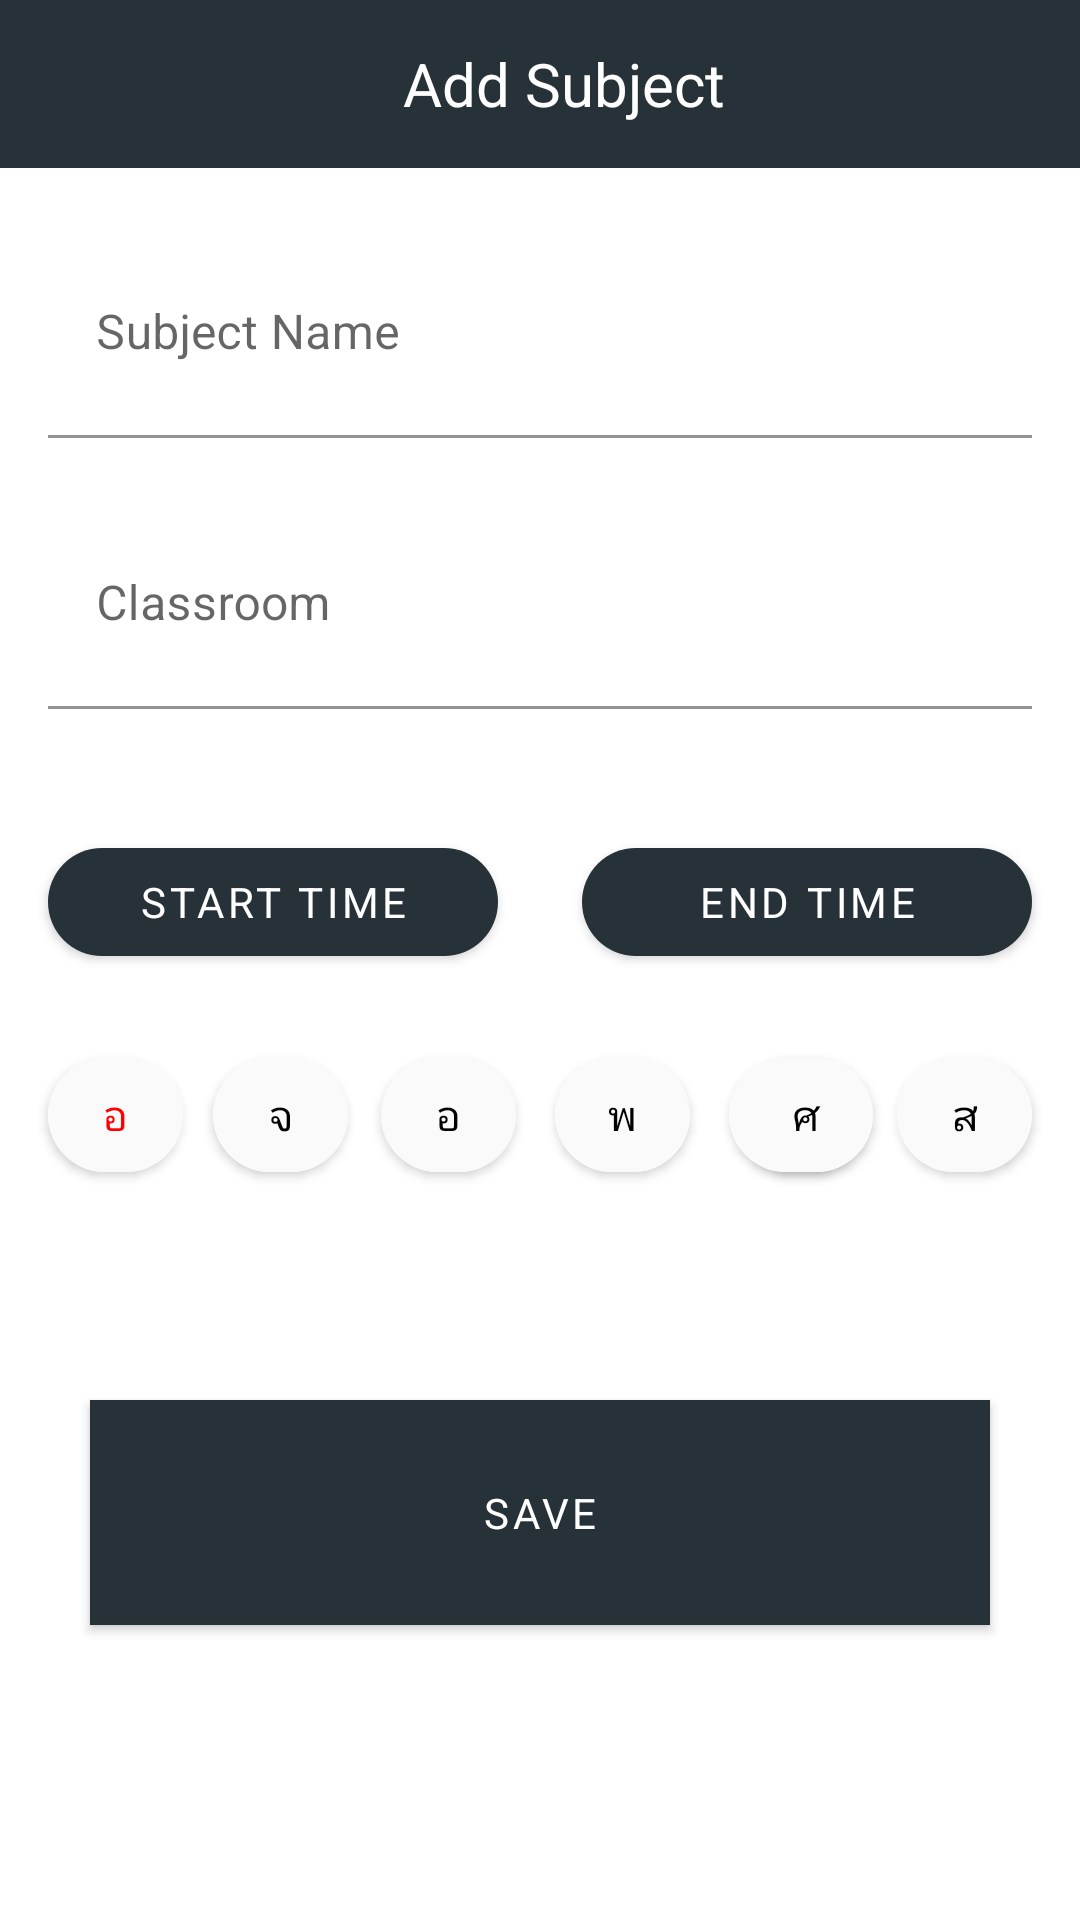

The Android layout XML behind this screen, and the referenced resources:
<!-- AndroidManifest.xml: application theme AppTheme -->
<!-- res/layout/activity_add_subject.xml -->
<?xml version="1.0" encoding="utf-8"?>
<RelativeLayout xmlns:android="http://schemas.android.com/apk/res/android"
    xmlns:app="http://schemas.android.com/apk/res-auto"
    xmlns:tools="http://schemas.android.com/tools"
    android:layout_width="match_parent"
    android:layout_height="match_parent"
    tools:context=".AddSubjectActivity">

    <com.google.android.material.appbar.AppBarLayout
        android:id="@+id/appBar"
        android:layout_width="match_parent"
        android:layout_height="wrap_content"
        android:theme="@style/AppTheme.AppBarOverlay">

        <androidx.appcompat.widget.Toolbar
            android:id="@+id/toolbar"
            android:layout_width="match_parent"
            android:layout_height="?attr/actionBarSize"
            android:background="#263238"
            app:popupTheme="@style/AppTheme.PopupOverlay">

            <TextView
                android:layout_width="match_parent"
                android:layout_height="match_parent"
                android:text="@string/add_subject"
                android:textColor="#FFF"
                android:gravity="center"
                android:textSize="20sp" />
        </androidx.appcompat.widget.Toolbar>

    </com.google.android.material.appbar.AppBarLayout>

    <RelativeLayout
        android:layout_width="match_parent"
        android:layout_height="match_parent"
        android:layout_below="@id/appBar">


        <com.google.android.material.textfield.TextInputLayout
            android:id="@+id/name_text_input"
            style="@style/Widget.MaterialComponents.TextInputLayout.FilledBox"
            android:layout_width="match_parent"
            android:layout_height="wrap_content"
            app:errorEnabled="true"
            android:layout_marginTop="20dp"
            app:boxBackgroundColor="#FFF">

            <com.google.android.material.textfield.TextInputEditText
                android:id="@+id/name_edit_text"
                android:layout_width="match_parent"
                android:layout_height="70dp"
                android:layout_marginLeft="16dp"
                android:layout_marginRight="16dp"
                android:hint="@string/subject_name" />

        </com.google.android.material.textfield.TextInputLayout>

        <com.google.android.material.textfield.TextInputLayout
            android:id="@+id/room_text_input"
            style="@style/Widget.MaterialComponents.TextInputLayout.FilledBox"
            android:layout_width="match_parent"
            android:layout_height="wrap_content"
            app:errorEnabled="true"
            android:layout_below="@id/name_text_input"
            app:boxBackgroundColor="#FFF">

            <com.google.android.material.textfield.TextInputEditText
                android:id="@+id/room_edit_text"
                android:layout_width="match_parent"
                android:layout_height="70dp"
                android:layout_marginLeft="16dp"
                android:layout_marginRight="16dp"
                android:hint="@string/add_room" />

        </com.google.android.material.textfield.TextInputLayout>

        <RelativeLayout
            android:id="@+id/select_time"
            android:layout_width="match_parent"
            android:layout_height="50dp"
            android:layout_marginTop="20dp"
            android:layout_below="@id/room_text_input"
            >

            <com.google.android.material.button.MaterialButton
                android:id="@+id/start_time"
                android:layout_width="150dp"
                android:layout_height="wrap_content"
                android:layout_alignParentLeft="true"
                app:cornerRadius="25dp"
                android:layout_marginStart="16dp"
                android:text="@string/start_time" />

            <com.google.android.material.button.MaterialButton
                android:id="@+id/end_time"
                android:layout_width="150dp"
                app:cornerRadius="25dp"
                android:layout_height="wrap_content"
                android:layout_alignParentRight="true"
                android:layout_marginEnd="16dp"
                android:text="@string/end_time" />
        </RelativeLayout>

        <RelativeLayout
            android:layout_width="match_parent"
            android:layout_height="90dp"
            android:id="@+id/select_days"
            android:layout_below="@id/select_time">

            <com.google.android.material.button.MaterialButton
                android:layout_marginTop="20dp"
                android:layout_marginStart="16dp"
                android:id="@+id/sundayButton"
                android:layout_width="45dp"
                android:layout_height="50dp"
                app:cornerRadius="25dp"
                android:backgroundTint="#FAFAFA"
                android:textColor="#ff0000"
                android:text="อ" />

            <com.google.android.material.button.MaterialButton
                android:layout_marginTop="20dp"
                android:layout_marginStart="71dp"
                android:id="@+id/mondayButton"
                android:layout_width="45dp"
                android:layout_height="50dp"
                app:cornerRadius="25dp"
                android:backgroundTint="#FAFAFA"
                android:textColor="#000"
                android:text="จ" />

            <com.google.android.material.button.MaterialButton
                android:layout_marginTop="20dp"
                android:layout_marginStart="127dp"
                android:id="@+id/tuesdayButton"
                android:layout_width="45dp"
                android:layout_height="50dp"
                app:cornerRadius="25dp"
                android:backgroundTint="#FAFAFA"
                android:textColor="#000"
                android:text="อ" />

            <com.google.android.material.button.MaterialButton
                android:layout_marginTop="20dp"
                android:layout_marginStart="185dp"
                android:id="@+id/wednesdayButton"
                android:layout_width="45dp"
                android:layout_height="50dp"
                app:cornerRadius="25dp"
                android:backgroundTint="#FAFAFA"
                android:textColor="#000"
                android:text="พ" />

            <com.google.android.material.button.MaterialButton
                android:layout_marginTop="20dp"
                android:layout_marginStart="243dp"
                android:id="@+id/thursdayButton"
                android:layout_width="45dp"
                android:layout_height="50dp"
                app:cornerRadius="25dp"
                android:backgroundTint="#FAFAFA"
                android:textColor="#000"
                android:text="พ" />

            <com.google.android.material.button.MaterialButton
                android:layout_marginTop="20dp"
                android:layout_alignParentRight="true"
                android:layout_marginEnd="69dp"
                android:id="@+id/fridayButton"
                android:layout_width="45dp"
                android:layout_height="50dp"
                app:cornerRadius="25dp"
                android:backgroundTint="#FAFAFA"
                android:textColor="#000"
                android:text="ศ" />

            <com.google.android.material.button.MaterialButton
                android:layout_marginTop="20dp"
                android:layout_alignParentRight="true"
                android:layout_marginEnd="16dp"
                android:id="@+id/saturdayButton"
                android:layout_width="45dp"
                android:layout_height="50dp"
                app:cornerRadius="25dp"
                android:backgroundTint="#FAFAFA"
                android:textColor="#000"
                android:text="ส" />


        </RelativeLayout>

        <RelativeLayout
            android:layout_width="match_parent"
            android:layout_below="@id/select_days"
            android:layout_height="match_parent">

            <com.google.android.material.button.MaterialButton
                android:id="@+id/saveButton"
                android:layout_width="300dp"
                android:layout_height="75dp"
                android:layout_marginTop="50dp"
                android:text="@string/save"
                android:background="#263238"
                android:layout_centerHorizontal="true"
                app:cornerRadius="25dp" />

        </RelativeLayout>

    </RelativeLayout>




</RelativeLayout>
<!-- resources referenced by this layout -->
<resources>
  <string name="add_room">Classroom</string>
  <string name="add_subject">Add Subject</string>
  <string name="end_time">End Time</string>
  <string name="save">Save</string>
  <string name="start_time">Start Time</string>
  <string name="subject_name">Subject Name</string>
  <style name="AppTheme.AppBarOverlay" parent="ThemeOverlay.AppCompat.Dark.ActionBar" />
  <style name="AppTheme.PopupOverlay" parent="ThemeOverlay.AppCompat.Light" />
  <style name="AppTheme" parent="Theme.MaterialComponents.Light.NoActionBar">
          
          <item name="colorPrimary">@color/colorPrimary</item>
          <item name="colorPrimaryDark">@color/colorPrimaryDark</item>
          <item name="colorAccent">@color/colorAccent</item>
          <item name="fontFamily">@font/kanit</item>
          
          <item name="android:statusBarColor">@color/colorPrimaryDark</item>
          <item name="android:windowLightStatusBar">false</item>
          <item name="android:textColorSecondary">@android:color/white</item>
      </style>
  <color name="colorPrimary">#263238</color>
  <color name="colorPrimaryDark">#263238</color>
  <color name="colorAccent">#455b66</color>
</resources>
